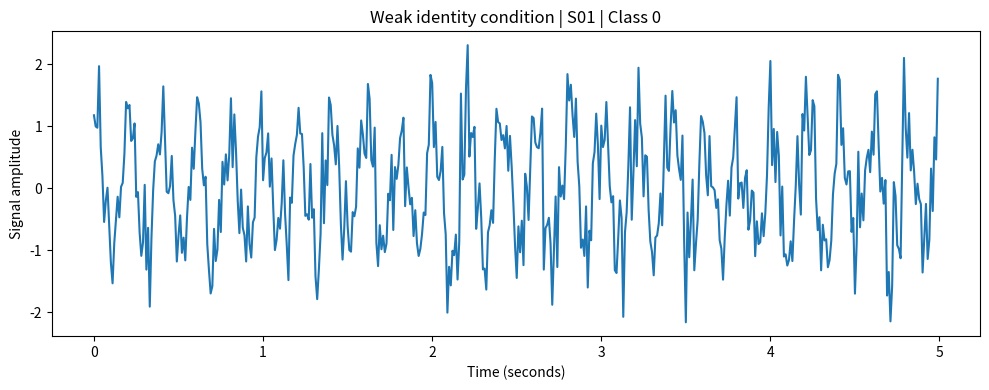
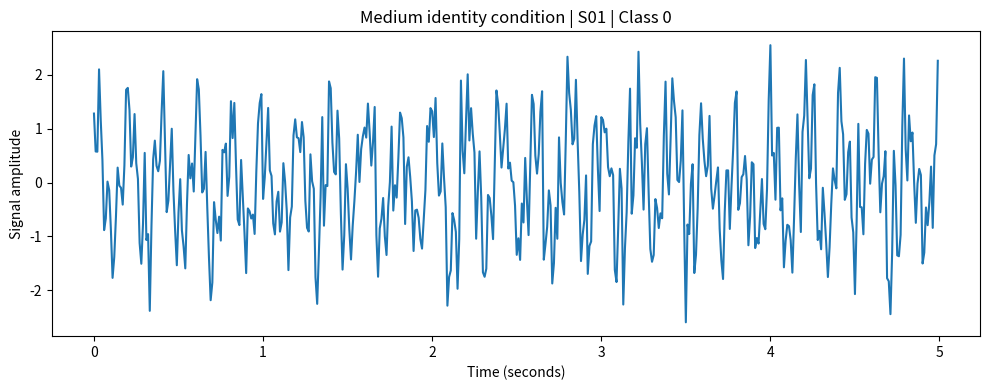
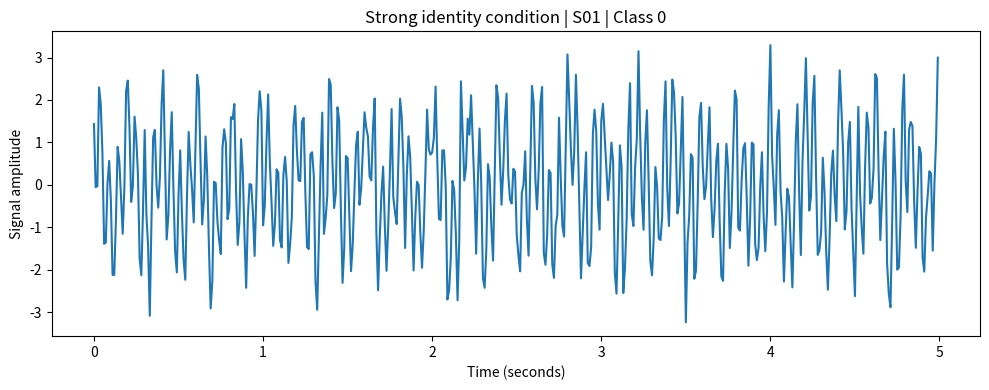

Reproduce these figures in Python, in order.
"""Generate controlled synthetic data for the identity-aware SFD thesis experiments."""

import numpy as np


# =========================================================
# Experimental settings
# =========================================================

RANDOM_SEED = 42

N_SUBJECTS = 20
RECORDINGS_PER_SUBJECT = 20

# 5-second recordings sampled 100 times per second
SAMPLING_RATE = 100
DURATION = 5
N_TIMEPOINTS = SAMPLING_RATE * DURATION  # 500

# Task information
TASK_FREQ_CLASS_0 = 5.0
TASK_FREQ_CLASS_1 = 7.0
TASK_AMPLITUDE = 1.0

# Subject-identity information
IDENTITY_STRENGTHS = {
    "weak": 0.25,
    "medium": 0.75,
    "strong": 1.50,
}

# Random noise
NOISE_STD = 0.5


def generate_synthetic_datasets(
    task_amplitude=TASK_AMPLITUDE,
    random_seed=RANDOM_SEED,
):    
    """
    Generate three matched synthetic time-series datasets.

    Each recording contains:

        task signal
        + subject-identity signal
        + Gaussian noise

    Task signal:
        Class 0 -> 5 Hz
        Class 1 -> 7 Hz

    Identity signal:
        Each subject receives one unique frequency
        between 12.0 and 19.6 Hz.

    The weak, medium, and strong datasets are identical
    except for the amplitude of the identity signal.
    The random_seed argument controls subject-class assignment,
    subject identity-frequency assignment, recording phases,
    and Gaussian noise, allowing independent synthetic
    realizations to be generated reproducibly.
    """

    rng = np.random.default_rng(random_seed)

    # -----------------------------------------------------
    # Subjects
    # -----------------------------------------------------

    subject_ids = np.arange(N_SUBJECTS)

    # Randomly assign exactly half to each task class.
    shuffled_subjects = rng.permutation(subject_ids)

    class_0_subjects = shuffled_subjects[: N_SUBJECTS // 2]
    class_1_subjects = shuffled_subjects[N_SUBJECTS // 2 :]

    subject_classes = np.empty(N_SUBJECTS, dtype=int)

    subject_classes[class_0_subjects] = 0
    subject_classes[class_1_subjects] = 1

    # -----------------------------------------------------
    # Identity frequencies
    # -----------------------------------------------------

    # 20 unique frequencies:
    # 12.0, 12.4, 12.8, ..., 19.6 Hz
    identity_frequencies = np.linspace(
        12.0,
        19.6,
        N_SUBJECTS,
    )

    # Assign them randomly to subjects.
    # This assignment is independent of task class.
    identity_frequencies = rng.permutation(identity_frequencies)

    # -----------------------------------------------------
    # Time axis
    # -----------------------------------------------------

    time = np.arange(N_TIMEPOINTS) / SAMPLING_RATE

    total_recordings = N_SUBJECTS * RECORDINGS_PER_SUBJECT

    # One 400 x 500 dataset for each identity condition.
    datasets = {
        condition: np.zeros(
            (total_recordings, N_TIMEPOINTS),
            dtype=np.float32,
        )
        for condition in IDENTITY_STRENGTHS
    }

    # Labels
    y_task = np.zeros(total_recordings, dtype=int)
    y_subject = np.zeros(total_recordings, dtype=int)

    recording_index = 0

    # -----------------------------------------------------
    # Generate the recordings
    # -----------------------------------------------------

    for subject_id in subject_ids:

        task_class = subject_classes[subject_id]

        if task_class == 0:
            task_frequency = TASK_FREQ_CLASS_0
        else:
            task_frequency = TASK_FREQ_CLASS_1

        identity_frequency = identity_frequencies[subject_id]

        for _ in range(RECORDINGS_PER_SUBJECT):

            # Different phase for every recording.
            task_phase = rng.uniform(0, 2 * np.pi)
            identity_phase = rng.uniform(0, 2 * np.pi)

            # Task component
            task_signal = task_amplitude * np.sin(
                2 * np.pi * task_frequency * time
                + task_phase
            )

            # Subject-identity component
            identity_signal = np.sin(
                2 * np.pi * identity_frequency * time
                + identity_phase
            )

            # Gaussian random noise
            noise = rng.normal(
                loc=0.0,
                scale=NOISE_STD,
                size=N_TIMEPOINTS,
            )

            # Same recording structure for all conditions.
            # Only identity strength changes.
            for condition, identity_strength in IDENTITY_STRENGTHS.items():

                datasets[condition][recording_index] = (
                    task_signal
                    + identity_strength * identity_signal
                    + noise
                )

            y_task[recording_index] = task_class
            y_subject[recording_index] = subject_id

            recording_index += 1

    return (
        datasets,
        y_task,
        y_subject,
        subject_classes,
        identity_frequencies,
    )


if __name__ == "__main__":

    (
        datasets,
        y_task,
        y_subject,
        subject_classes,
        identity_frequencies,
    ) = generate_synthetic_datasets()

    print("\nSynthetic dataset generated successfully.\n")

    print("Dataset shapes:")
    for condition, X in datasets.items():
        print(f"  {condition}: {X.shape}")

    print("\nTask labels:")
    classes, counts = np.unique(y_task, return_counts=True)

    for task_class, count in zip(classes, counts):
        print(f"  Class {task_class}: {count} recordings")

    print("\nSubjects:")
    subjects, subject_counts = np.unique(
        y_subject,
        return_counts=True,
    )

    print(f"  Number of subjects: {len(subjects)}")
    print(f"  Recordings per subject: {np.unique(subject_counts)}")

    print("\nSubject assignments:")

    for subject_id in range(N_SUBJECTS):
        print(
            f"  S{subject_id + 1:02d} "
            f"| Class {subject_classes[subject_id]} "
            f"| Identity frequency "
            f"{identity_frequencies[subject_id]:.1f} Hz"
        )


if __name__ == "__main__":

    import matplotlib.pyplot as plt

    # ---------------------------------------------------------
    # Visual check: same recording under each identity condition
    # ---------------------------------------------------------

    recording_to_plot = 0

    time = np.arange(N_TIMEPOINTS) / SAMPLING_RATE

    for condition in ["weak", "medium", "strong"]:

        plt.figure(figsize=(10, 4))

        plt.plot(
            time,
            datasets[condition][recording_to_plot]
        )

        subject_id = y_subject[recording_to_plot]
        task_class = y_task[recording_to_plot]

        plt.title(
            f"{condition.capitalize()} identity condition "
            f"| S{subject_id + 1:02d} "
            f"| Class {task_class}"
        )

        plt.xlabel("Time (seconds)")
        plt.ylabel("Signal amplitude")

        plt.tight_layout()
        plt.show()

    # ---------------------------------------------------------
    # Frequency check for one recording
    # ---------------------------------------------------------

    recording_to_check = 0

    subject_id = y_subject[recording_to_check]
    task_class = y_task[recording_to_check]

    if task_class == 0:
        expected_task_frequency = TASK_FREQ_CLASS_0
    else:
        expected_task_frequency = TASK_FREQ_CLASS_1

    expected_identity_frequency = identity_frequencies[subject_id]

    frequencies = np.fft.rfftfreq(
        N_TIMEPOINTS,
        d=1 / SAMPLING_RATE,
    )

    print("\nFrequency check:")
    print(
        f"  Recording: S{subject_id + 1:02d}, "
        f"Class {task_class}"
    )
    print(
        f"  Expected task frequency: "
        f"{expected_task_frequency:.1f} Hz"
    )
    print(
        f"  Expected identity frequency: "
        f"{expected_identity_frequency:.1f} Hz"
    )

    for condition in ["weak", "medium", "strong"]:

        signal = datasets[condition][recording_to_check]

        fft_values = np.fft.rfft(signal)

        # Convert FFT values into approximate signal amplitudes.
        amplitudes = (
            2.0 / N_TIMEPOINTS
        ) * np.abs(fft_values)

        task_index = np.argmin(
            np.abs(frequencies - expected_task_frequency)
        )

        identity_index = np.argmin(
            np.abs(frequencies - expected_identity_frequency)
        )

        print(f"\n  {condition.capitalize()} identity:")
        print(
            f"    Task component "
            f"({expected_task_frequency:.1f} Hz): "
            f"{amplitudes[task_index]:.3f}"
        )
        print(
            f"    Identity component "
            f"({expected_identity_frequency:.1f} Hz): "
            f"{amplitudes[identity_index]:.3f}"
        )
